Run: headless pygame with SDL's dummy video driver; simulated clock (each Clock.tick advances the game by its frame time, no real sleeping); random seed 0; keys injected as events and as key.get_pressed() state; no mouse input.
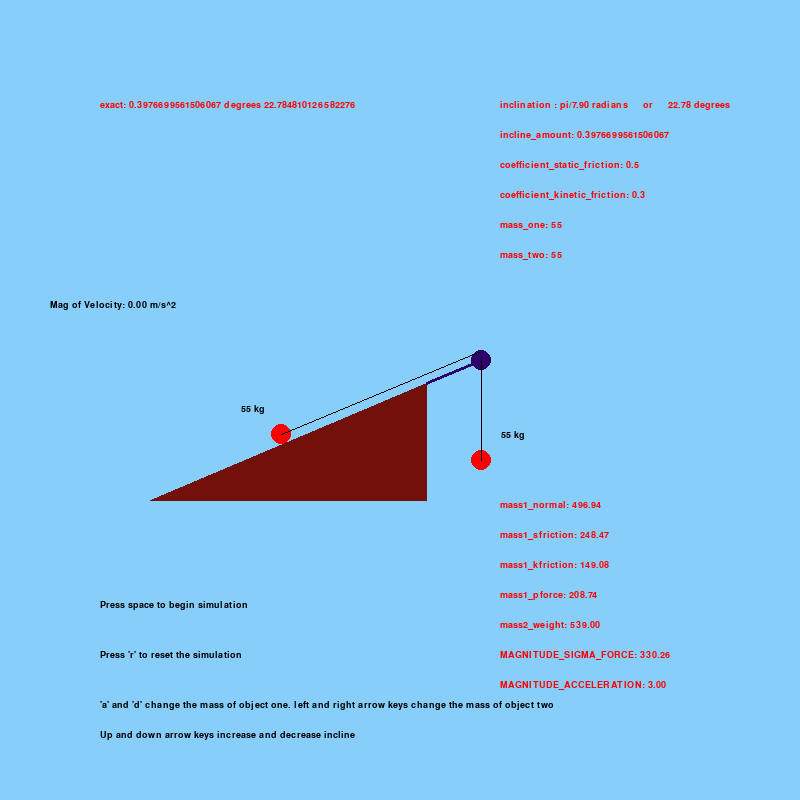
Frame 1 of 4 · flips 1–60 · no input
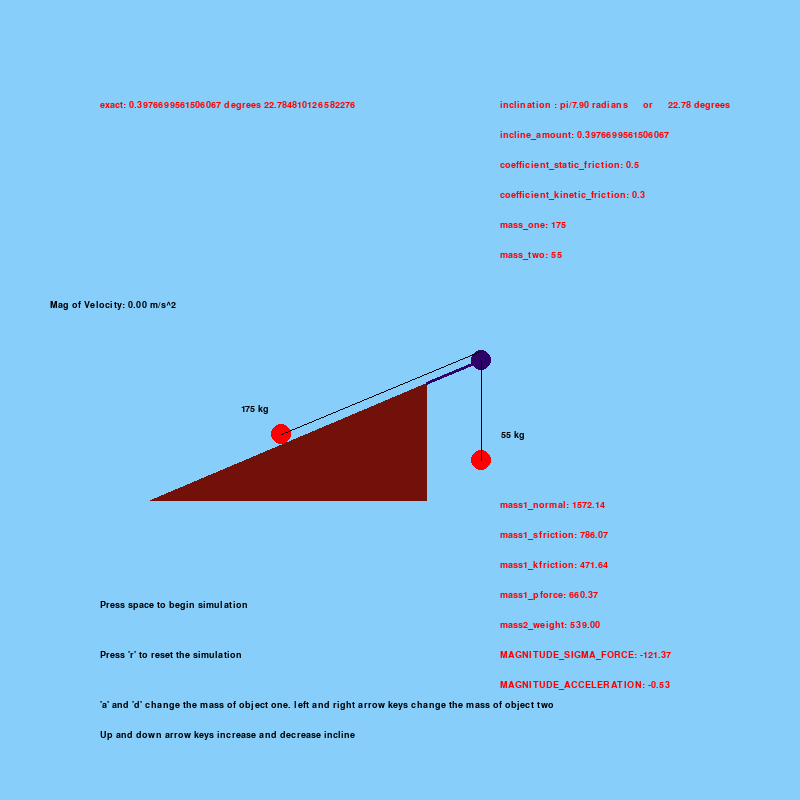
Frame 2 of 4 · flips 61–180 · tapped SPACE, RETURN · held RIGHT (→), D
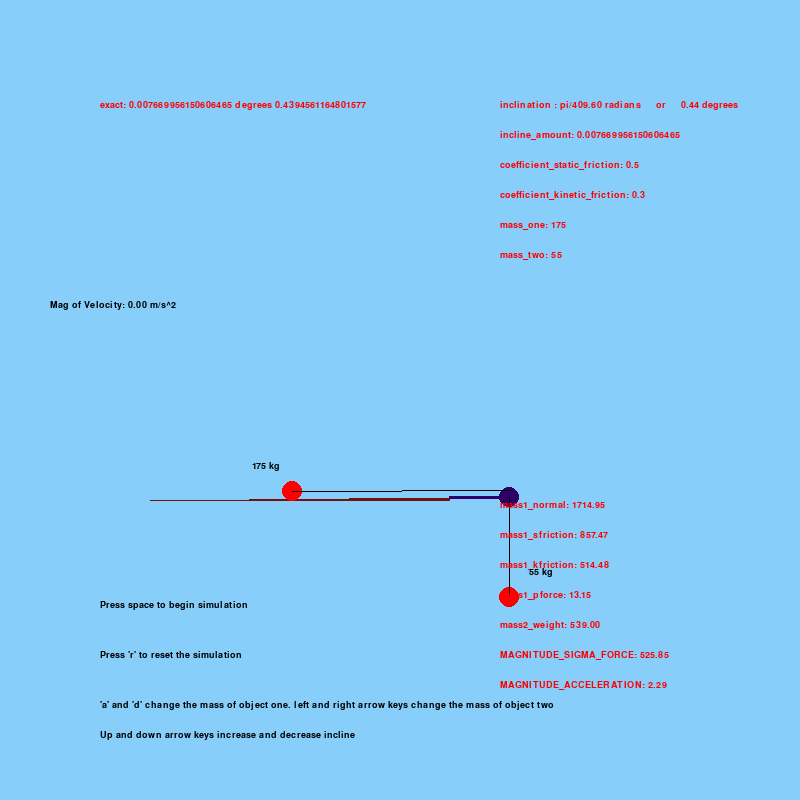
Frame 3 of 4 · flips 181–300 · held DOWN (↓), S
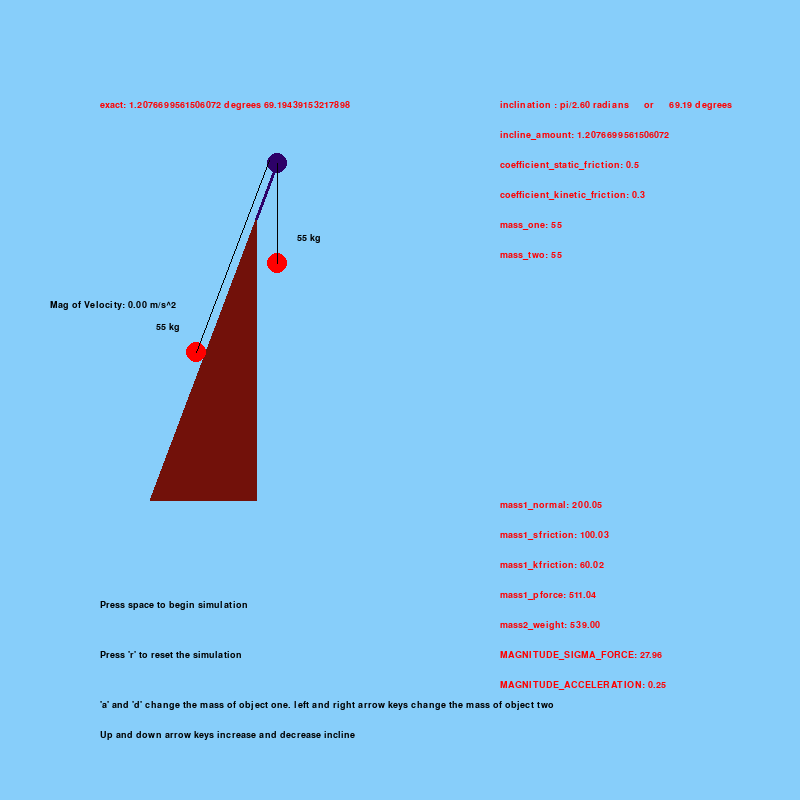
Frame 4 of 4 · flips 301–420 · held LEFT (←), A, UP (↑), W

The pygame program that drew these frames:

import pygame
import math

class Object:
    def __init__(self, mass):
        self.mass = mass
        self.velocity = 0
        self.acceleration = 0
        self.force = 0
        self.location = [0, 0]
        self.hitbox = 0

def triangle_points(starting_x, starting_y):
    point2 = (starting_x + (HYPOTENUSE*math.cos(alterable_variables['incline_amount'])), starting_y - (HYPOTENUSE*math.sin(alterable_variables['incline_amount'])))
    point3 = (point2[0], starting_y)

    return((starting_x, starting_y), point2, point3)

def write(display, message, pos, color):
    message_to_write = font.render(message, 1, color)
    display.blit(message_to_write, pos)

def draw_atwood_machine(display):
    tri_coordinates = triangle_points(X, Y)

    # Base
    pygame.draw.polygon(display, MAROON, tri_coordinates)

    # Pulley and stem
    hyp_len = HYPOTENUSE + 60
    center_of_pulley = (X + (hyp_len*math.cos(alterable_variables['incline_amount'])), Y - (hyp_len*math.sin(alterable_variables['incline_amount'])))
    pulley_radius = 10
    pygame.draw.circle(display, DARK_PURPLE, center_of_pulley, pulley_radius)

    pygame.draw.line(display, DARK_PURPLE, tri_coordinates[1], center_of_pulley, 3)
    

    if move == False:
        object_one.location = [(tri_coordinates[0][0] + tri_coordinates[1][0])/2 - 7, (tri_coordinates[0][1] + tri_coordinates[1][1])/2 - 7]
        object_two.location = [center_of_pulley[0], center_of_pulley[1] + 100] # Change Length of string 2


    object_one.hitbox = pygame.Rect(object_one.location[0] - 10, object_one.location[1] - 10, 20, 20)
    object_two.hitbox = pygame.Rect(object_two.location[0] - 10, object_two.location[1] - 10, 20, 20)
    pulley_hitbox[0] = pygame.Rect(center_of_pulley[0] - 10, center_of_pulley[1] - 10, 20, 20)

    len_of_string = math.sqrt((center_of_pulley[0] - object_one.location[0])**2+(center_of_pulley[1]-object_one.location[1])**2)


    # Mass 1
    pygame.draw.circle(display, (255, 0, 0), object_one.location, 10)

    # Mass 2
    pygame.draw.circle(display, (255, 0, 0), object_two.location, 10)

    # String
    string_on_pulley = (object_one.location[0] + (len_of_string*math.cos(alterable_variables['incline_amount'])), object_one.location[1] - (len_of_string*math.sin(alterable_variables['incline_amount'])))
    pygame.draw.line(display, (0, 0, 0), object_one.location, string_on_pulley)

    # String 2
    pygame.draw.line(display, (0, 0, 0), center_of_pulley, object_two.location)

    # pygame.draw.rect(display, (0, 0, 0), object_one.hitbox, 1)
    # pygame.draw.rect(display, (0, 0, 0), object_two.hitbox, 1)
    # pygame.draw.rect(display, (0, 0, 0), pulley_hitbox, 1)

def reset():
    object_one.velocity = 0
    object_one.acceleration = 0
    alterable_variables['mass_one'] = 55
    object_two.velocity = 0
    object_two.acceleration = 0
    alterable_variables['mass_two'] = 55


def draw_display(display, move):
    display.fill(LIGHT_BLUE)

    draw_atwood_machine(display)
    
    radians = math.pi/alterable_variables['incline_amount']
    degrees = alterable_variables['incline_amount']*180/math.pi
    write(display, f"inclination : pi/{radians:.2f} radians     or     {degrees:.2f} degrees", (500, 100), (255, 0, 0))
    write(display, f"exact: {alterable_variables['incline_amount']} degrees {degrees}", (100, 100), (255, 0, 0))
    y = 130
    x = 500
    for k, v in alterable_variables.items():
        write(display, f"{k}: {v}", (x, y), (255, 0, 0))
        y += 30
    
    x = 500
    y = 500
    for k, v in calculated_variables.items():
        write(display, f"{k}: {v:.2f}", (x, y), (255, 0, 0))
        y += 30

    if move:
        write(display, "Simulation Started", (100, 600), (0, 0, 0))
        write(display, f"Mag of Velocity: {abs(object_one.velocity):.2f} m/s^2", (50, 300), (0, 0, 0))
        write(display, f"Looks like: {abs(object_one.velocity/20):.2f} m/s^2", (50, 320), (0, 0, 0))
    else:
        write(display, "Mag of Velocity: 0.00 m/s^2", (50, 300), (0, 0, 0))
        write(display, "Press space to begin simulation", (100, 600), (0, 0, 0))

    write(display, "Press 'r' to reset the simulation", (100, 650), (0, 0, 0))

    write(display, f"{alterable_variables['mass_one']} kg", (object_one.hitbox.x - 30, object_one.hitbox.y - 20), (0, 0, 0))
    write(display, f"{alterable_variables['mass_two']} kg", (object_two.hitbox.x + 30, object_two.hitbox.y - 20), (0, 0, 0))
    write(display, "'a' and 'd' change the mass of object one. left and right arrow keys change the mass of object two", (100, 700), (0, 0, 0))
    write(display, "Up and down arrow keys increase and decrease incline", (100, 730), (0, 0, 0))
    pygame.display.update()

def calc_variables():
    calculated_variables['mass1_normal'] = alterable_variables['mass_one'] * GRAVITY * math.cos(alterable_variables['incline_amount'])
    calculated_variables['mass1_sfriction'] = alterable_variables['coefficient_static_friction'] * calculated_variables['mass1_normal']
    calculated_variables['mass1_kfriction'] = alterable_variables['coefficient_kinetic_friction'] * calculated_variables['mass1_normal']
    calculated_variables['mass1_pforce'] = alterable_variables['mass_one'] * GRAVITY * math.sin(alterable_variables['incline_amount'])


    calculated_variables['mass2_weight'] = alterable_variables['mass_two'] * GRAVITY

    calculated_variables['MAGNITUDE_SIGMA_FORCE'] = calculated_variables['mass2_weight'] - calculated_variables['mass1_pforce']
    calculated_variables['MAGNITUDE_ACCELERATION'] = calculated_variables['MAGNITUDE_SIGMA_FORCE']/(alterable_variables['mass_one'] + alterable_variables['mass_two'])
    
    object_one.acceleration = calculated_variables['MAGNITUDE_ACCELERATION']
    object_one.force = calculated_variables['MAGNITUDE_SIGMA_FORCE']
    object_two.acceleration = calculated_variables['MAGNITUDE_ACCELERATION']
    object_two.force = calculated_variables['MAGNITUDE_SIGMA_FORCE']

def calc_displacement(vel):
    magnitude = vel[0]
    direction = vel[1]

    x_comp = magnitude*math.cos(direction)
    y_comp = magnitude*math.sin(direction)
    return(x_comp, y_comp)

def calc_movement():
    if object_one.hitbox.colliderect(pulley_hitbox[0]) or object_two.hitbox.colliderect(pulley_hitbox[0]):
        pass
    else:
        object_two.velocity += object_two.acceleration
        object_two.location[1] += object_two.velocity/20

        object_one.velocity += object_one.acceleration
        displacement = calc_displacement([object_one.velocity, alterable_variables['incline_amount']])
        object_one.location[0] += displacement[0]/20
        object_one.location[1] -= displacement[1]/20

MAROON = '#72110a'
LIGHT_BLUE = '#87CEFA'
DARK_PURPLE = '#2d0168'
HEIGHT = 800
WIDTH = 800
GRAVITY = 9.8
HYPOTENUSE = 300
X = 150
Y = 500
move = False
pulley_hitbox = [0]
alterable_variables = {'incline_amount': math.pi/7.9,
                        'coefficient_static_friction': .5,
                        'coefficient_kinetic_friction': .3,
                        'mass_one': 55,
                        'mass_two': 55}

calculated_variables = {}

pygame.init()
font = pygame.font.SysFont("Arial", 14)
display = pygame.display.set_mode((HEIGHT, WIDTH))
clock = pygame.time.Clock()

object_one = Object(alterable_variables['mass_one'])
object_two = Object(alterable_variables['mass_two'])


run = True
while run:
    clock.tick(60)
    for event in pygame.event.get():
        if event.type == pygame.QUIT:
            run = False
    
    draw_display(display, move)

    calc_variables()

    keys = pygame.key.get_pressed()
    if keys[pygame.K_UP] and alterable_variables['incline_amount'] < math.pi/2 -.01 and move == False:
        alterable_variables['incline_amount'] += .01
    elif keys[pygame.K_DOWN] and alterable_variables['incline_amount'] > .01 and move == False:
        alterable_variables['incline_amount'] -= .01


    if keys[pygame.K_a] and alterable_variables['mass_one'] > 1 and move == False:
        alterable_variables['mass_one'] -= 1
    elif keys[pygame.K_d] and move == False:
        alterable_variables['mass_one'] += 1
    elif keys[pygame.K_LEFT] and alterable_variables['mass_two'] > 1 and move == False:
        alterable_variables['mass_two'] -= 1
    elif keys[pygame.K_RIGHT] and move == False:
        alterable_variables['mass_two'] += 1
        
    if keys[pygame.K_SPACE]:
        move = True

    if keys[pygame.K_r]:
        move = False
        reset()
    
    if move:
        calc_movement()

    
pygame.quit()
